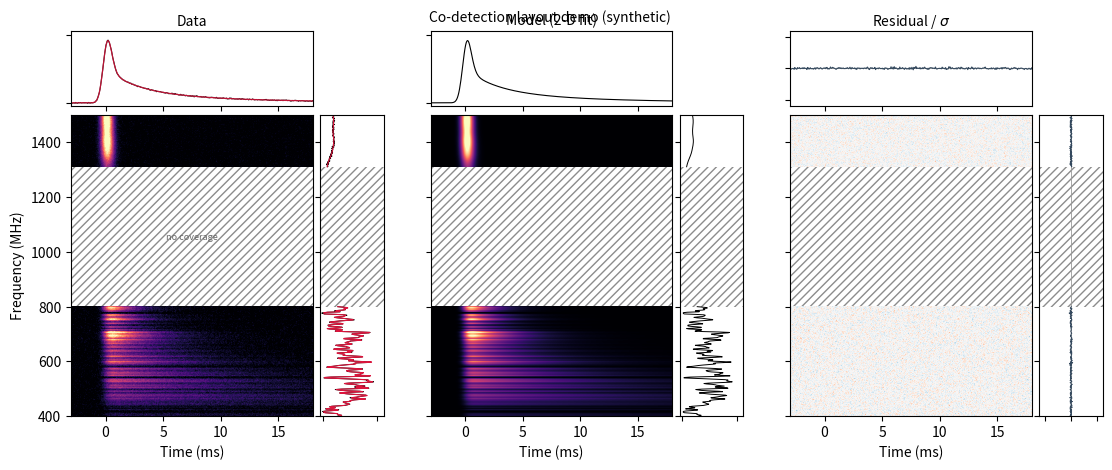

The matplotlib source for this figure:
"""
codetection_plots.py
====================

Unified multi-band dynamic-spectrum figure for FRB co-detections (e.g. CHIME +
DSA-110), showing the observed data, the best-fit 2-D model, and the residuals
side by side.

Each column (data | model | residual) carries a frequency-averaged **time
series** along the top and a time-averaged **spectrum** down the right side.
Bands are drawn to scale on a shared frequency axis, and any *unobserved gap*
between bands (e.g. the 0.80-1.31 GHz gap between the CHIME and DSA bands) is
hatched so the missing coverage is explicit.

The function is data-source agnostic: for each frequency band you supply the
observed dynamic spectrum, the best-fit 2-D model (same shape), and optionally
the noise level. It is intended to consume ``burstfit`` outputs directly.

Example
-------
>>> bands = [
...     BandSpectrum(freq_mhz=chime_freq, time_ms=t, data=chime_data,
...                  model=chime_model, label="CHIME"),
...     BandSpectrum(freq_mhz=dsa_freq, time_ms=t, data=dsa_data,
...                  model=dsa_model, label="DSA"),
... ]
>>> fig = plot_codetection(bands, title="FRB 20231019")
>>> fig.savefig("frb_codetection.pdf", bbox_inches="tight")

Notes
-----
Bands may use different time grids; ``plot_codetection`` regrids internally to
the finest shared step before building marginals. Frequency channel counts may
also differ.
"""
from __future__ import annotations

from collections.abc import Sequence
from dataclasses import dataclass, replace

import matplotlib.pyplot as plt
import numpy as np
from matplotlib import cm
from matplotlib.colors import Normalize
from matplotlib.lines import Line2D
from matplotlib.patches import Rectangle
from matplotlib.transforms import blended_transform_factory

__all__ = ["BandSpectrum", "plot_codetection", "plot_codetection_observations"]

# Match the hatch-gap fill (unobserved band / flagged channel).
_GAP_FILL = "0.93"
_BAND_LINE_COLORS = ("#262626", "#b2182b", "#2166ac", "#1b7837")
_HATCH_ZORDER = 0.5
_DATA_ZORDER = 2.0
_TICK_ZORDER = 10.0
_OUTBOARD_GRID_LEFT = 0.18
_OUTBOARD_BRACKET_X = -0.010
_OUTBOARD_TEXT_X = -0.034
_DEFAULT_GRID_LEFT = 0.08
_DEFAULT_GRID_RIGHT = 0.985
_SPECTRUM_LABEL_GRID_RIGHT = 0.90
_INTEXT_LABEL_X = 0.025  # axes-fraction inset from left spine for in-band tags
_SPECTRUM_LABEL_X = 1.04  # axes-fraction, right edge of spectrum marginal
_BAND_LABEL_STYLES = frozenset({"strip", "outboard", "tag", "gap", "keyed"})


@dataclass(frozen=True)
class _LabelPlan:
    style: str | None

    @property
    def is_keyed(self) -> bool:
        return self.style == "keyed"

    @property
    def draw_on_waterfall(self) -> bool:
        return self.style in {"outboard", "tag", "gap"}

    @property
    def draw_on_spectrum(self) -> bool:
        return self.style == "strip"


@dataclass(frozen=True)
class _LayoutPlan:
    data_xlim: tuple[float, float]
    xlim: tuple[float, float]
    ylim: tuple[float, float]
    gaps: tuple[tuple[float, float], ...]
    grid_left: float
    grid_right: float
    labels: _LabelPlan


@dataclass
class BandSpectrum:
    """A single frequency band of a (co-)detection.

    Parameters
    ----------
    freq_mhz : (nchan,) ndarray
        Channel centre frequencies in MHz (ascending).
    time_ms : (nsamp,) ndarray
        Time-sample centres in ms.
    data : (nchan, nsamp) ndarray
        Observed dynamic spectrum.
    model : (nchan, nsamp) ndarray
        Best-fit 2-D model, same shape as ``data``.
    sigma : float or (nchan,) ndarray, optional
        Per-channel noise (``burstfit`` ``noise_std``). Scalar applies to all
        channels. If ``None``, per-channel MAD of ``data - model`` is used.
    label : str, optional
        Short band label, e.g. ``"CHIME"`` / ``"DSA"``.
    channel_valid : (nchan,) bool ndarray, optional
        Per-channel validity (``burstfit`` ``valid`` mask). ``False`` marks
        dead/RFI channels for grey overlay on the waterfall.
    """

    freq_mhz: np.ndarray
    time_ms: np.ndarray
    data: np.ndarray
    model: np.ndarray
    sigma: float | np.ndarray | None = None
    label: str | None = None
    channel_valid: np.ndarray | None = None

    @property
    def frange(self) -> tuple[float, float]:
        return float(np.min(self.freq_mhz)), float(np.max(self.freq_mhz))

    def noise_per_channel(self) -> np.ndarray:
        """(nchan,) noise std for whitened residuals."""
        nchan = self.data.shape[0]
        if self.sigma is not None:
            s = np.asarray(self.sigma, float).reshape(-1)
            if s.size == 1:
                return np.full(nchan, float(s[0]))
            if s.size != nchan:
                raise ValueError(f"sigma length {s.size} != nchan {nchan}")
            return s
        resid = self.data - self.model
        mad = np.median(np.abs(resid - np.median(resid, axis=1, keepdims=True)), axis=1)
        s = 1.4826 * mad
        fallback = float(resid.std() or 1.0)
        return np.where(s > 0, s, fallback)


def _interp_along_time(t_out, t_in, arr: np.ndarray) -> np.ndarray:
    t_in = np.asarray(t_in, float)
    t_out = np.asarray(t_out, float)
    out = np.empty((arr.shape[0], t_out.size))
    for i in range(arr.shape[0]):
        row = arr[i]
        out[i] = np.interp(t_out, t_in, row, left=np.nan, right=np.nan)
    return out


def _common_time_ms(bands: Sequence[BandSpectrum]) -> np.ndarray:
    dt = min(float(np.median(np.diff(b.time_ms))) for b in bands)
    t0 = min(float(b.time_ms[0]) for b in bands)
    t1 = max(float(b.time_ms[-1]) for b in bands)
    n = max(2, int(round((t1 - t0) / dt)) + 1)
    t = t0 + np.arange(n) * dt
    return t[t <= t1 + 1e-9]


def _regrid_band(b: BandSpectrum, t_common: np.ndarray) -> BandSpectrum:
    if b.time_ms.shape == t_common.shape and np.allclose(b.time_ms, t_common):
        return b
    return replace(
        b,
        time_ms=t_common,
        data=_interp_along_time(t_common, b.time_ms, b.data),
        model=_interp_along_time(t_common, b.time_ms, b.model),
    )


def _regrid_bands(bands: Sequence[BandSpectrum]) -> tuple[list[BandSpectrum], np.ndarray]:
    t_common = _common_time_ms(bands)
    return [_regrid_band(b, t_common) for b in bands], t_common


def _plan_band_labels(enabled: bool, style: str) -> _LabelPlan:
    if not enabled:
        return _LabelPlan(None)
    if style not in _BAND_LABEL_STYLES:
        allowed = ", ".join(sorted(_BAND_LABEL_STYLES))
        raise ValueError(f"band_label_style must be one of {allowed}; got {style!r}")
    return _LabelPlan(style)


def _data_xlim(
    bands: Sequence[BandSpectrum], tref: np.ndarray, *, symmetric_time_axis: bool
) -> tuple[float, float]:
    if symmetric_time_axis:
        half = max(abs(float(tref[0])), abs(float(tref[-1])))
        return -half, half
    return (
        min(float(b.time_ms[0]) for b in bands),
        max(float(b.time_ms[-1]) for b in bands),
    )


def _band_gaps(bands: Sequence[BandSpectrum]) -> tuple[tuple[float, float], ...]:
    return tuple(
        (lo.frange[1], hi.frange[0])
        for lo, hi in zip(bands[:-1], bands[1:], strict=False)
        if hi.frange[0] > lo.frange[1] + 1e-6
    )


def _plan_layout(
    bands: Sequence[BandSpectrum],
    tref: np.ndarray,
    *,
    symmetric_time_axis: bool,
    band_labels: bool,
    band_label_style: str,
) -> _LayoutPlan:
    labels = _plan_band_labels(band_labels, band_label_style)
    xlim = _data_xlim(bands, tref, symmetric_time_axis=symmetric_time_axis)
    ylim = (bands[0].frange[0], bands[-1].frange[1])
    return _LayoutPlan(
        data_xlim=xlim,
        xlim=xlim,
        ylim=ylim,
        gaps=_band_gaps(bands),
        grid_left=_OUTBOARD_GRID_LEFT if labels.style == "outboard" else _DEFAULT_GRID_LEFT,
        grid_right=_SPECTRUM_LABEL_GRID_RIGHT
        if labels.draw_on_spectrum
        else _DEFAULT_GRID_RIGHT,
        labels=labels,
    )


def _finite_percentile(arr: np.ndarray, pct: float, default: float = 1.0) -> float:
    finite = arr[np.isfinite(arr)]
    if finite.size == 0:
        return default
    return float(np.percentile(finite, pct))


def _cmap_with_bad(name: str):
    c = cm.get_cmap(name).copy()
    c.set_bad(color="white", alpha=0.0)
    return c


def _band_array(b: BandSpectrum, key: str) -> np.ndarray:
    if key == "resid":
        sig = b.noise_per_channel()[:, None]
        return (b.data - b.model) / np.clip(sig, 1e-9, None)
    return getattr(b, key)


def _nanmean(arr: np.ndarray, axis: int) -> np.ndarray:
    arr = np.asarray(arr, float)
    valid = np.isfinite(arr)
    count = valid.sum(axis=axis)
    total = np.where(valid, arr, 0.0).sum(axis=axis)
    return np.divide(total, count, out=np.full(total.shape, np.nan), where=count > 0)


def _hatch_rect(ax, x0, x1, y0, y1):
    ax.add_patch(
        Rectangle(
            (x0, y0),
            x1 - x0,
            y1 - y0,
            facecolor="white",
            edgecolor="0.55",
            hatch="////",
            lw=0.0,
            zorder=_HATCH_ZORDER,
        )
    )


def _time_edges_ms(time_ms: np.ndarray) -> np.ndarray:
    t = np.asarray(time_ms, float)
    if t.size == 0:
        return t
    if t.size == 1:
        return np.array([t[0] - 0.5, t[0] + 0.5])
    edges = np.empty(t.size + 1)
    edges[1:-1] = 0.5 * (t[:-1] + t[1:])
    edges[0] = t[0] - 0.5 * (t[1] - t[0])
    edges[-1] = t[-1] + 0.5 * (t[-1] - t[-2])
    return edges


def _no_data_time_spans(band: BandSpectrum, key: str) -> list[tuple[float, float]]:
    arr = _band_array(band, key)
    if arr.ndim != 2 or arr.shape[1] == 0:
        return []
    missing = np.all(~np.isfinite(arr), axis=0)
    if not np.any(missing):
        return []
    edges = _time_edges_ms(band.time_ms)
    spans: list[tuple[float, float]] = []
    start: int | None = None
    for i, is_missing in enumerate(missing):
        if is_missing and start is None:
            start = i
        if start is not None and (not is_missing or i == missing.size - 1):
            stop = i + 1 if is_missing else i
            spans.append((float(edges[start]), float(edges[stop])))
            start = None
    return spans


def _channel_edges_mhz(freq_mhz: np.ndarray) -> np.ndarray:
    """Channel boundary frequencies (length nchan + 1)."""
    f = np.asarray(freq_mhz, float)
    if f.size == 0:
        return f
    if f.size == 1:
        half = 0.5
        return np.array([f[0] - half, f[0] + half])
    edges = np.empty(f.size + 1)
    edges[1:-1] = 0.5 * (f[:-1] + f[1:])
    edges[0] = f[0] - 0.5 * (f[1] - f[0])
    edges[-1] = f[-1] + 0.5 * (f[-1] - f[-2])
    return edges


def _rfi_channel_markers(ax, band: BandSpectrum, t0: float, t1: float) -> None:
    """Grey horizontal stripes on dead/RFI channels (``~channel_valid``)."""
    if band.channel_valid is None:
        return
    valid = np.asarray(band.channel_valid, bool).reshape(-1)
    if valid.size != band.freq_mhz.size or valid.all():
        return
    edges = _channel_edges_mhz(band.freq_mhz)
    for i in np.where(~valid)[0]:
        ax.add_patch(
            Rectangle(
                (t0, edges[i]),
                t1 - t0,
                edges[i + 1] - edges[i],
                facecolor=_GAP_FILL,
                edgecolor="none",
                lw=0.0,
                zorder=4,
            )
        )


def _resolve_rc_fontsize(key: str) -> float:
    """Resolve an rcParams font-size entry to points."""
    val = plt.rcParams[key]
    if isinstance(val, (int, float)):
        return float(val)
    scales = {
        "xx-small": 0.6,
        "x-small": 0.75,
        "small": 0.9,
        "medium": 1.0,
        "large": 1.2,
        "x-large": 1.4,
        "xx-large": 1.8,
    }
    base = float(plt.rcParams["font.size"])
    return base * scales.get(str(val), 1.0)


def _raise_axis_ticks(ax) -> None:
    """Draw spines and inward ticks above hatched / data patches."""
    ax.set_axisbelow(False)
    for spine in ax.spines.values():
        spine.set_zorder(_TICK_ZORDER)
    for axis in (ax.xaxis, ax.yaxis):
        axis.set_zorder(_TICK_ZORDER)
        for line in axis.get_ticklines():
            line.set_zorder(_TICK_ZORDER)
        for label in axis.get_ticklabels():
            label.set_zorder(_TICK_ZORDER)


def _band_spectrum_labels(ax, bands: Sequence[BandSpectrum], fmin: float, fmax: float) -> None:
    """Horizontal telescope names on the right edge of the spectrum marginal."""
    trans = blended_transform_factory(ax.transAxes, ax.transData)
    label_fs = max(6.0, _resolve_rc_fontsize("axes.labelsize") - 2.0)
    fspan = max(fmax - fmin, 1e-6)
    for b in bands:
        if not b.label:
            continue
        f_lo, f_hi = b.frange
        edge_pad = min(0.30 * (f_hi - f_lo), 0.045 * fspan)
        f_mid = float(np.clip(0.5 * (f_lo + f_hi), f_lo + edge_pad, f_hi - edge_pad))
        ax.text(
            _SPECTRUM_LABEL_X,
            f_mid,
            b.label,
            transform=trans,
            ha="left",
            va="center",
            fontsize=label_fs,
            fontweight="bold",
            color="black",
            clip_on=False,
            zorder=8,
        )


def _band_outboard_labels(ax, bands: Sequence[BandSpectrum]) -> None:
    """Horizontal telescope names in the left margin, bracketed to each band."""
    trans = blended_transform_factory(ax.transAxes, ax.transData)
    label_fs = max(6.0, _resolve_rc_fontsize("axes.labelsize") - 0.5)
    cap_dx = 0.004

    for b in bands:
        if not b.label:
            continue
        f_lo, f_hi = b.frange
        f_mid = 0.5 * (f_lo + f_hi)
        band_h = max(f_hi - f_lo, 1e-6)
        cap = min(0.04 * band_h, 0.12 * band_h + 3.0)
        y0, y1 = f_lo + cap, f_hi - cap
        if y1 <= y0:
            y0, y1 = f_lo, f_hi
            cap = 0.0

        bracket_kw = dict(transform=trans, color="0.25", lw=0.9, clip_on=False, zorder=7)
        ax.plot([_OUTBOARD_BRACKET_X, _OUTBOARD_BRACKET_X], [y0, y1], **bracket_kw)
        if cap > 0:
            for y in (y0, y1):
                ax.plot(
                    [_OUTBOARD_BRACKET_X - cap_dx, _OUTBOARD_BRACKET_X + cap_dx],
                    [y, y],
                    **bracket_kw,
                )

        ax.text(
            _OUTBOARD_TEXT_X,
            f_mid,
            b.label,
            transform=trans,
            ha="right",
            va="center",
            fontsize=label_fs,
            fontweight="bold",
            color="black",
            clip_on=False,
            zorder=7,
        )


def _band_intext_labels(ax, bands: Sequence[BandSpectrum], fmin: float, fmax: float) -> None:
    """Horizontal telescope names inside each band at the left (off-pulse) edge.

    A semi-opaque white box keeps them legible over the dark magma noise floor
    (or grey RFI stripes) without stealing horizontal data width or colliding
    with the y-axis tick numerals / title. One constant font for every band, so
    a thin band's height never shrinks the other band's label.
    """
    trans = blended_transform_factory(ax.transAxes, ax.transData)
    label_fs = max(6.5, _resolve_rc_fontsize("axes.labelsize") - 1.0)
    fspan = max(fmax - fmin, 1e-6)
    for b in bands:
        if not b.label:
            continue
        f_lo, f_hi = b.frange
        # Keep the tag off the band edges so a thin band (mahi, oran) never
        # bleeds the box into the gap; clamp toward the band centre.
        edge_pad = min(0.30 * (f_hi - f_lo), 0.045 * fspan)
        f_mid = float(np.clip(0.5 * (f_lo + f_hi), f_lo + edge_pad, f_hi - edge_pad))
        ax.text(
            _INTEXT_LABEL_X,
            f_mid,
            b.label,
            transform=trans,
            ha="left",
            va="center",
            fontsize=label_fs,
            fontweight="bold",
            color="black",
            zorder=8,
            clip_on=True,
            bbox=dict(
                boxstyle="round,pad=0.25",
                facecolor="white",
                edgecolor="0.6",
                alpha=0.78,
                linewidth=0.5,
            ),
        )


def _band_gap_labels(
    ax,
    bands: Sequence[BandSpectrum],
    gaps: Sequence[tuple[float, float]],
    data_t0: float,
    data_t1: float,
) -> None:
    """Telescope names centered in the hatched inter-band gap (no burst data there)."""
    if len(bands) < 2 or not gaps:
        return
    label_fs = max(6.5, _resolve_rc_fontsize("axes.labelsize") - 0.5)
    x = 0.5 * (data_t0 + data_t1)
    lo_band, hi_band = bands[0], bands[-1]
    for g0, g1 in gaps:
        gap_h = max(g1 - g0, 1e-6)
        if lo_band.label:
            ax.text(
                x,
                g0 + 0.24 * gap_h,
                lo_band.label,
                ha="center",
                va="center",
                fontsize=label_fs,
                fontweight="bold",
                color="0.30",
                zorder=5,
                clip_on=True,
            )
        if hi_band.label:
            ax.text(
                x,
                g1 - 0.24 * gap_h,
                hi_band.label,
                ha="center",
                va="center",
                fontsize=label_fs,
                fontweight="bold",
                color="0.30",
                zorder=5,
                clip_on=True,
            )


def _draw_waterfall_band_labels(
    ax,
    labels: _LabelPlan,
    bands: Sequence[BandSpectrum],
    gaps: Sequence[tuple[float, float]],
    data_xlim: tuple[float, float],
    ylim: tuple[float, float],
) -> None:
    if labels.style == "outboard":
        _band_outboard_labels(ax, bands)
    elif labels.style == "tag":
        _band_intext_labels(ax, bands, *ylim)
    elif labels.style == "gap":
        _band_gap_labels(ax, bands, gaps, *data_xlim)


def _draw_spectrum_band_labels(
    ax, labels: _LabelPlan, bands: Sequence[BandSpectrum], ylim: tuple[float, float]
) -> None:
    if labels.draw_on_spectrum:
        _band_spectrum_labels(ax, bands, *ylim)


def _band_line_color(index: int) -> str:
    return _BAND_LINE_COLORS[index % len(_BAND_LINE_COLORS)]


def _profile_band_legend(ax, bands: Sequence[BandSpectrum]) -> None:
    handles = [
        Line2D([0], [0], color=_band_line_color(i), lw=1.4, label=b.label)
        for i, b in enumerate(bands)
        if b.label
    ]
    if not handles:
        return
    fs = max(6.0, _resolve_rc_fontsize("axes.labelsize") - 2.0)
    ax.legend(
        handles=handles,
        loc="center left",
        fontsize=fs,
        framealpha=0.92,
        edgecolor="0.75",
        handlelength=1.6,
        borderpad=0.35,
        labelspacing=0.35,
    )


def _unit_peak(y: np.ndarray) -> np.ndarray:
    y = np.asarray(y, float)
    if not np.any(np.isfinite(y)):
        return np.zeros_like(y)
    peak = float(np.nanmax(y))
    if peak > 0:
        return y / peak
    scale = float(np.nanmax(np.abs(y)))
    return y / scale if scale > 0 else np.zeros_like(y)


def plot_codetection(
    bands: Sequence[BandSpectrum],
    *,
    water_cmap: str = "magma",
    resid_cmap: str = "RdBu_r",
    resid_clip: float = 5.0,
    per_band_scale: bool = False,
    show_model_on_data: bool = True,
    columns: Sequence[str] = ("data", "model", "resid"),
    col_wspace: float = 0.15,
    marg_pad: float = 0.05,
    figsize: tuple[float, float] | None = None,
    title: str | None = None,
    gap_label: bool = True,
    symmetric_time_axis: bool = False,
    band_labels: bool = False,
    band_label_style: str = "strip",
    show_column_titles: bool = True,
    per_band_marginals: bool = False,
):
    """Render the data | model | residual triptych with marginals.

    Parameters
    ----------
    bands : sequence of BandSpectrum
        Any number of bands; sorted internally by frequency. Gaps between
        adjacent bands are hatched as unobserved.
    water_cmap, resid_cmap : str
        Colormaps for the data/model waterfalls and the residual panel.
    resid_clip : float
        Symmetric colour/axis limit for residuals, in units of sigma.
    per_band_scale : bool
        If True each band is normalised to its own 99.5th percentile (better
        visibility when bands differ greatly in S/N); otherwise a single shared
        intensity scale is used (honest cross-band comparison).
    show_model_on_data : bool
        Overlay the model (red) on the data column's time series and spectrum.
    columns : sequence of str
        Subset of ``("data", "model", "resid")`` to render. Use ``("data",)``
        for a single connected observations panel.
    col_wspace, marg_pad : float
        Spacing between the three columns, and between a waterfall and its
        marginal panels, respectively.

    Returns
    -------
    matplotlib.figure.Figure
    """
    if not bands:
        raise ValueError("`bands` must contain at least one BandSpectrum")
    bands = sorted(bands, key=lambda b: b.frange[0])
    bands, tref = _regrid_bands(bands)
    layout = _plan_layout(
        bands,
        tref,
        symmetric_time_axis=symmetric_time_axis,
        band_labels=band_labels,
        band_label_style=band_label_style,
    )
    data_t0, data_t1 = layout.data_xlim
    t0, t1 = layout.xlim
    fmin, fmax = layout.ylim
    gaps = layout.gaps
    keyed_labels = layout.labels.is_keyed

    # intensity scales (ignore NaN padding from unequal snippet lengths)
    norm = Normalize(0, _finite_percentile(np.concatenate([b.model for b in bands]), 99.5))
    bnorm = (
        {id(b): Normalize(0, _finite_percentile(b.model, 99.5)) for b in bands}
        if per_band_scale
        else None
    )
    water_cmap_bad = _cmap_with_bad(water_cmap)
    rnorm = Normalize(-resid_clip, resid_clip)

    # marginal projections (channel-averaged profile; time-averaged spectrum)
    prof = {k: _nanmean(np.concatenate([_band_array(b, k) for b in bands], axis=0), axis=0)
            for k in ("data", "model", "resid")}
    pmax = float(np.nanmax([np.nanmax(prof["data"]), np.nanmax(prof["model"])]))
    if not np.isfinite(pmax) or pmax <= 0:
        pmax = 1.0
    if per_band_scale:
        smax = 1.0
    else:
        smax = max(np.nanmax(_nanmean(b.data, axis=1)) for b in bands)
        smax = max(smax, max(np.nanmax(_nanmean(b.model, axis=1)) for b in bands))

    all_cols = [("data", "Data", water_cmap, norm),
                ("model", "Model (2-D fit)", water_cmap, norm),
                ("resid", r"Residual / $\sigma$", resid_cmap, rnorm)]
    cols = [c for c in all_cols if c[0] in columns]
    if not cols:
        raise ValueError(f"`columns` must include at least one of data/model/resid; got {columns!r}")

    if figsize is None:
        w = 3.6 * len(cols) + 0.6
        figsize = (w, 4.7)

    fig = plt.figure(figsize=figsize)
    outer = fig.add_gridspec(
        1,
        len(cols),
        wspace=col_wspace,
        left=layout.grid_left,
        right=layout.grid_right,
        top=0.94 if title else 0.96,
        bottom=0.12,
    )

    for j, (key, ctitle, cmap, nrm) in enumerate(cols):
        inner = outer[0, j].subgridspec(2, 2, width_ratios=[4, 1.05],
                                        height_ratios=[1, 4],
                                        wspace=marg_pad, hspace=marg_pad)
        ax_ts = fig.add_subplot(inner[0, 0])
        ax_wf = fig.add_subplot(inner[1, 0], sharex=ax_ts)
        ax_sp = fig.add_subplot(inner[1, 1], sharey=ax_wf)
        ax_leg = None
        if keyed_labels and j == 0:
            ax_leg = fig.add_subplot(inner[0, 1])
            ax_leg.axis("off")

        # --- waterfall (each band drawn to scale) ---
        for b in bands:
            use = bnorm[id(b)] if (bnorm is not None and key != "resid") else nrm
            arr = np.ma.masked_invalid(_band_array(b, key))
            ax_wf.imshow(
                arr,
                origin="lower",
                aspect="auto",
                cmap=water_cmap_bad if key != "resid" else cmap,
                norm=use,
                extent=[b.time_ms[0], b.time_ms[-1], b.frange[0], b.frange[1]],
                zorder=_DATA_ZORDER,
            )
            for nt0, nt1 in _no_data_time_spans(b, key):
                _hatch_rect(ax_wf, nt0, nt1, b.frange[0], b.frange[1])
            _rfi_channel_markers(ax_wf, b, data_t0, data_t1)
        for g0, g1 in gaps:
            _hatch_rect(ax_wf, data_t0, data_t1, g0, g1)
            if gap_label and j == 0 and layout.labels.style != "gap" and not keyed_labels:
                ax_wf.text((t0 + t1) / 2, (g0 + g1) / 2, "no coverage",
                           ha="center", va="center", fontsize=6.5,
                           style="italic", color="0.4", zorder=4)
        ax_wf.set_ylim(fmin, fmax)
        ax_wf.set_xlim(t0, t1)
        if j == 0 and layout.labels.draw_on_waterfall:
            _draw_waterfall_band_labels(
                ax_wf, layout.labels, bands, gaps, layout.data_xlim, layout.ylim
            )
        _raise_axis_ticks(ax_wf)
        ax_wf.set_xlabel("Time (ms)")
        if j == 0:
            ax_wf.set_ylabel("Frequency (MHz)")
        else:
            ax_wf.tick_params(labelleft=False)

        # --- top time series ---
        if key == "resid":
            ax_ts.axhline(0, color="0.6", lw=0.6)
            ax_ts.plot(tref, prof["resid"], color="#34495e", lw=0.8)
            ax_ts.set_ylim(-0.6 * resid_clip, 0.6 * resid_clip)
        else:
            if per_band_marginals:
                for i, b in enumerate(bands):
                    color = _BAND_LINE_COLORS[i % len(_BAND_LINE_COLORS)]
                    ax_ts.plot(
                        b.time_ms,
                        _unit_peak(_nanmean(_band_array(b, key), axis=0)),
                        color=color,
                        lw=0.8,
                    )
                    if key == "data" and show_model_on_data:
                        ax_ts.plot(
                            b.time_ms,
                            _unit_peak(_nanmean(b.model, axis=0)),
                            color=color,
                            lw=0.8,
                            alpha=0.55,
                            linestyle="--",
                        )
                ax_ts.set_ylim(-0.05, 1.15)
                if keyed_labels and j == 0 and ax_leg is not None:
                    _profile_band_legend(ax_leg, bands)
            else:
                ax_ts.plot(tref, prof[key], color="black", lw=0.8)
                if key == "data" and show_model_on_data:
                    ax_ts.plot(tref, prof["model"], color="crimson", lw=0.9, alpha=0.85)
                ax_ts.set_ylim(-0.05 * pmax, 1.15 * pmax)
        ax_ts.set_xlim(t0, t1)
        ax_ts.tick_params(labelbottom=False, labelleft=False)
        if show_column_titles:
            ax_ts.set_title(ctitle, fontsize=10, pad=4)

        # --- right spectrum ---
        if key == "resid":
            ax_sp.axvline(0, color="0.6", lw=0.6)
            for b in bands:
                ax_sp.plot(_band_array(b, "resid").mean(1), b.freq_mhz,
                           color="#34495e", lw=0.7)
            ax_sp.set_xlim(-0.6 * resid_clip, 0.6 * resid_clip)
        else:
            for i, b in enumerate(bands):
                spec = _nanmean(getattr(b, key), axis=1)
                if per_band_scale:
                    spec = _unit_peak(spec)
                line_color = _band_line_color(i) if keyed_labels else "black"
                ax_sp.plot(spec, b.freq_mhz, color=line_color, lw=0.7)
            if key == "data" and show_model_on_data:
                for b in bands:
                    spec = _nanmean(b.model, axis=1)
                    if per_band_scale:
                        spec = _unit_peak(spec)
                    ax_sp.plot(spec, b.freq_mhz, color="crimson", lw=0.8)
            ax_sp.set_xlim(-0.05 * smax, 1.2 * smax)
        for g0, g1 in gaps:
            ax_sp.axhspan(
                g0,
                g1,
                facecolor="white",
                edgecolor="0.55",
                hatch="////",
                lw=0,
                zorder=_HATCH_ZORDER,
            )
        ax_sp.set_ylim(fmin, fmax)
        ax_sp.tick_params(labelleft=False, labelbottom=False)
        _raise_axis_ticks(ax_sp)
        if j == 0:
            _draw_spectrum_band_labels(ax_sp, layout.labels, bands, layout.ylim)

    if title:
        fig.suptitle(title, fontsize=10, y=0.985)
    return fig


def plot_codetection_observations(
    bands: Sequence[BandSpectrum],
    *,
    title: str | None = None,
    per_band_scale: bool = True,
    **kwargs,
):
    """Single connected CHIME+gap+DSA data panel (waterfall + marginals)."""
    return plot_codetection(
        bands,
        columns=("data",),
        show_model_on_data=False,
        per_band_scale=per_band_scale,
        symmetric_time_axis=False,
        band_labels=True,
        show_column_titles=False,
        per_band_marginals=True,
        title=None,
        **kwargs,
    )


# ---------------------------------------------------------------------------
# Self-contained demo (synthetic co-detection) so the module can be run as
# `python -m flits.batch.codetection_plots` to preview the layout without data.
# ---------------------------------------------------------------------------
def _demo_bands(seed: int = 7):
    rng = np.random.default_rng(seed)
    t = np.linspace(-3, 18, 360)

    def _profile(t, t0, sig, tau):
        dt = t[1] - t[0]
        g = np.exp(-0.5 * ((t - t0) / sig) ** 2)
        if tau <= 1e-3:
            return g
        tk = np.arange(0.0, 8 * tau + dt, dt)
        h = np.exp(-tk / tau)
        h /= h.sum()
        return np.convolve(g, h, "full")[: len(t)]

    def _band(frange, nf, tau1, dnu, contrast, amp, snr):
        f = np.linspace(*frange, nf)
        env = np.zeros(nf)
        for _ in range(3):
            c = rng.uniform(*frange)
            w = rng.uniform(0.15, 0.4) * (frange[1] - frange[0])
            env += rng.uniform(0.5, 1.0) * np.exp(-0.5 * ((f - c) / w) ** 2)
        env = 0.25 + 0.75 * env / env.max()
        k = np.exp(-0.5 * (np.arange(-40, 41) / max(1, dnu / ((frange[1] - frange[0]) / nf))) ** 2)
        k /= k.sum()
        scint = np.clip(1 + contrast * np.convolve(rng.standard_normal(nf), k, "same"), 0.05, None)
        m = np.array([_profile(t, 0.0, 0.35, tau1 * (fi / 1000.0) ** -4.0) * env[i] * scint[i]
                      for i, fi in enumerate(f)])
        m *= amp / m.max()
        sigma = m.max() / snr
        return BandSpectrum(f, t, m + rng.normal(0, sigma, m.shape), m, sigma=sigma)

    chime = _band((400.0, 800.0), 256, 0.7, 2.0, 0.9, 1.0, 24)
    chime.label = "CHIME"
    dsa = _band((1311.0, 1498.75), 160, 0.7, 18.0, 0.55, 0.9, 24)
    dsa.label = "DSA"
    return [chime, dsa]


if __name__ == "__main__":
    fig = plot_codetection(_demo_bands(), title="Co-detection layout demo (synthetic)")
    out = "codetection_demo.png"
    fig.savefig(out, bbox_inches="tight", dpi=200)
    print(f"wrote {out}")
